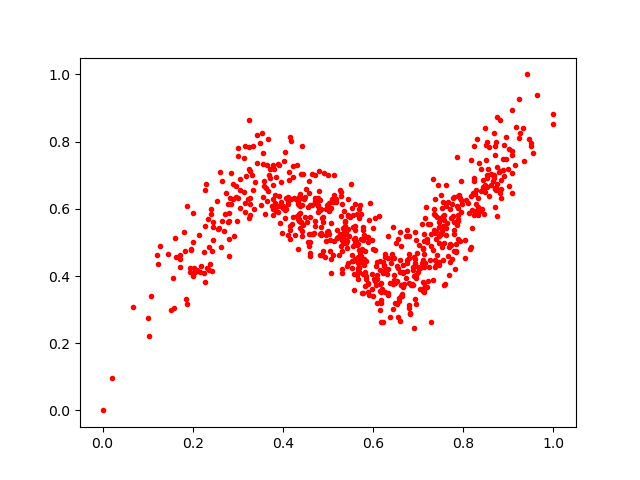

Source data for this figure (header and first rows):
0.20112403, 0.5861483
0.1708, 0.4261
0.6031, 0.385
0.7378, 0.4488
0.1967, 0.4792
0.6956, 0.3944
0.7121, 0.352
0.3047, 0.6888
0.325, 0.783
0.6337, 0.3433
0.6956, 0.4019
0.6664, 0.4075
0.4588, 0.5256
0.316, 0.5911
0.296, 0.634
0.774, 0.4515
0.1005, 0.2755
0.5366, 0.5595
0.3908, 0.637
0.3166, 0.7863
0.531, 0.6155
0.335, 0.6009
0.5304, 0.5081
0.3998, 0.6085
0.2247, 0.4076
0.1023, 0.2206
0.5316, 0.4196
0.6526, 0.3857
0.7709, 0.4961
0.8406, 0.5997
0.5546, 0.5456
0.9494, 0.7877
0.3885, 0.7345
0.7545, 0.58
0.3986, 0.5279
0.4889, 0.562
0.7571, 0.582
0.7515, 0.6422
0.1815, 0.5309
0.573, 0.5849
0.6159, 0.2998
0.644, 0.3014
0.3776, 0.6293
0.8893, 0.6989
0.6899, 0.2462
0.6054, 0.3727
0.7683, 0.4868
0.5601, 0.5137
0.6999, 0.4111
0.4122, 0.6222
0.7131, 0.4254
0.4852, 0.5286
0.7514, 0.5251
0.5578, 0.3595
0.6045, 0.5718
0.3248, 0.7195
0.255, 0.5406
0.6628, 0.3392
0.7422, 0.5768
0.7281, 0.4898
0.5605, 0.4502
... 655 more rows
